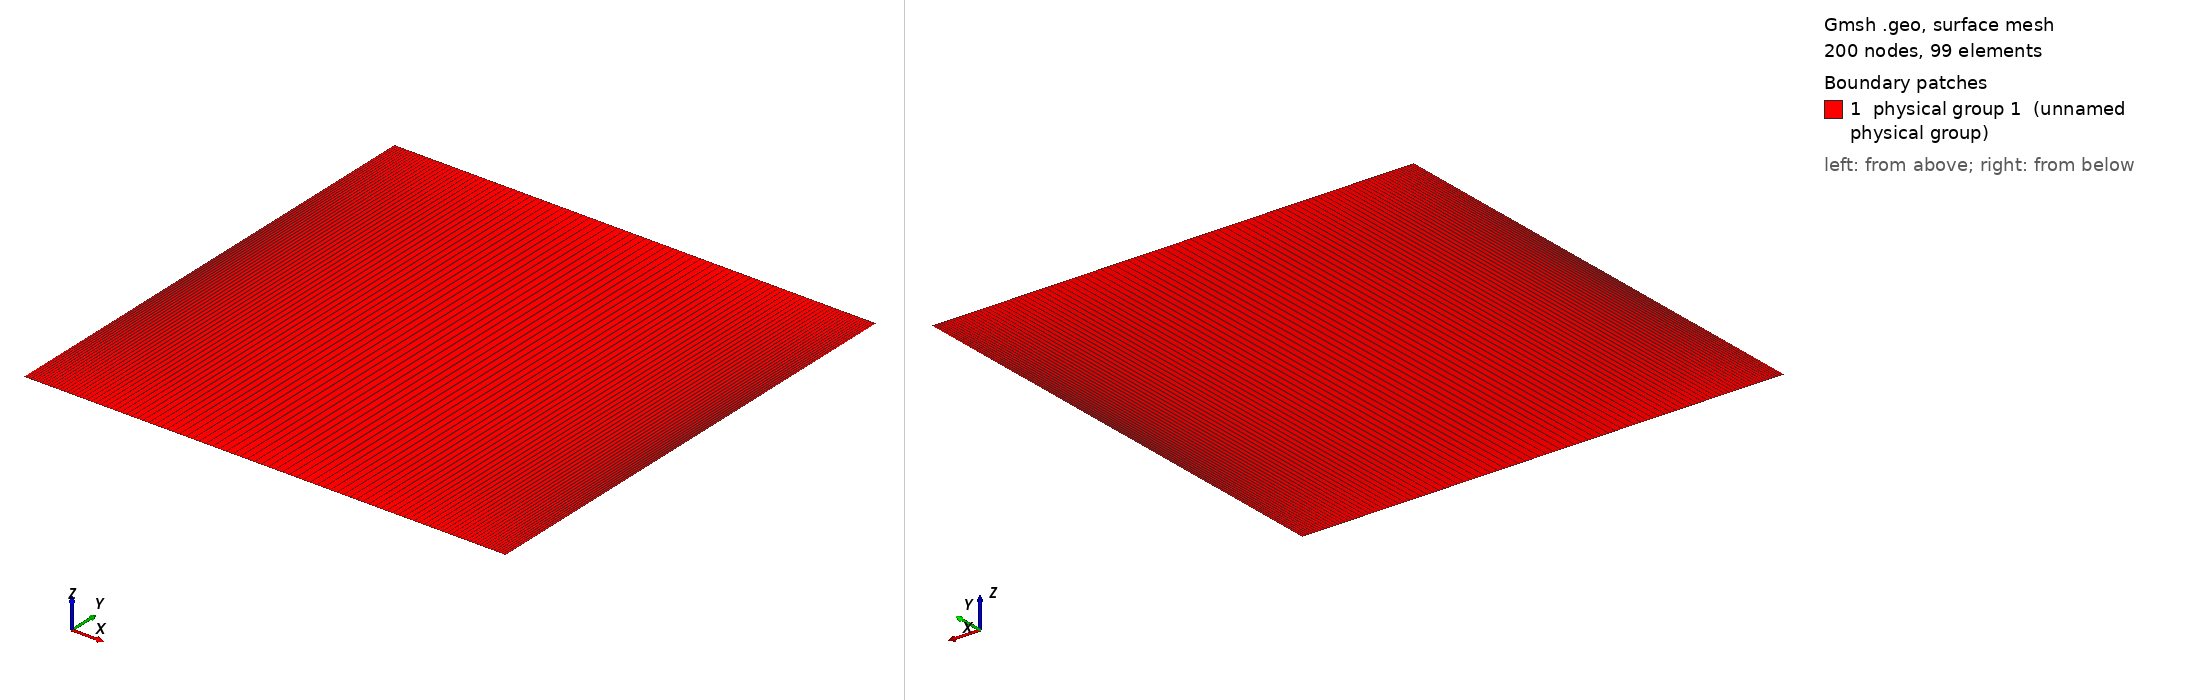

Gmsh geometry script, surface-meshed: 200 nodes, 99 surface elements. Boundary patches (legend numbers): 1 physical group 1 (unnamed physical group). Left view from above one corner, right view from below the opposite corner. Legend entries are the model's physical surfaces. The drawing asked Gmsh for element sizes between 1% and 20% of the model's largest extent; the script's own settings can give other sizes.

=== sample.geo (drawn) ===
// sample.geo

Point(1) = {0.000, 0.000, 0};
Point(2) = {0.004, 0.000, 0};
Point(3) = {0.004, 0.004, 0};
Point(4) = {0.000, 0.004, 0};

Line(1) = {1, 2};
Line(2) = {2, 3};
Line(3) = {3, 4};
Line(4) = {4, 1};

Curve Loop(1) = {1, 2, 3, 4};
Plane Surface(1) = {1};

Transfinite Curve {1, 3} = 100 Using Bump 0.3;
Transfinite Curve {2, 4} = 2;

Transfinite Surface {1};
Recombine Surface {1};

Physical Curve(1) = {1, 3};
Physical Curve(2) = {2, 4};
Physical Surface(1) = {1};
